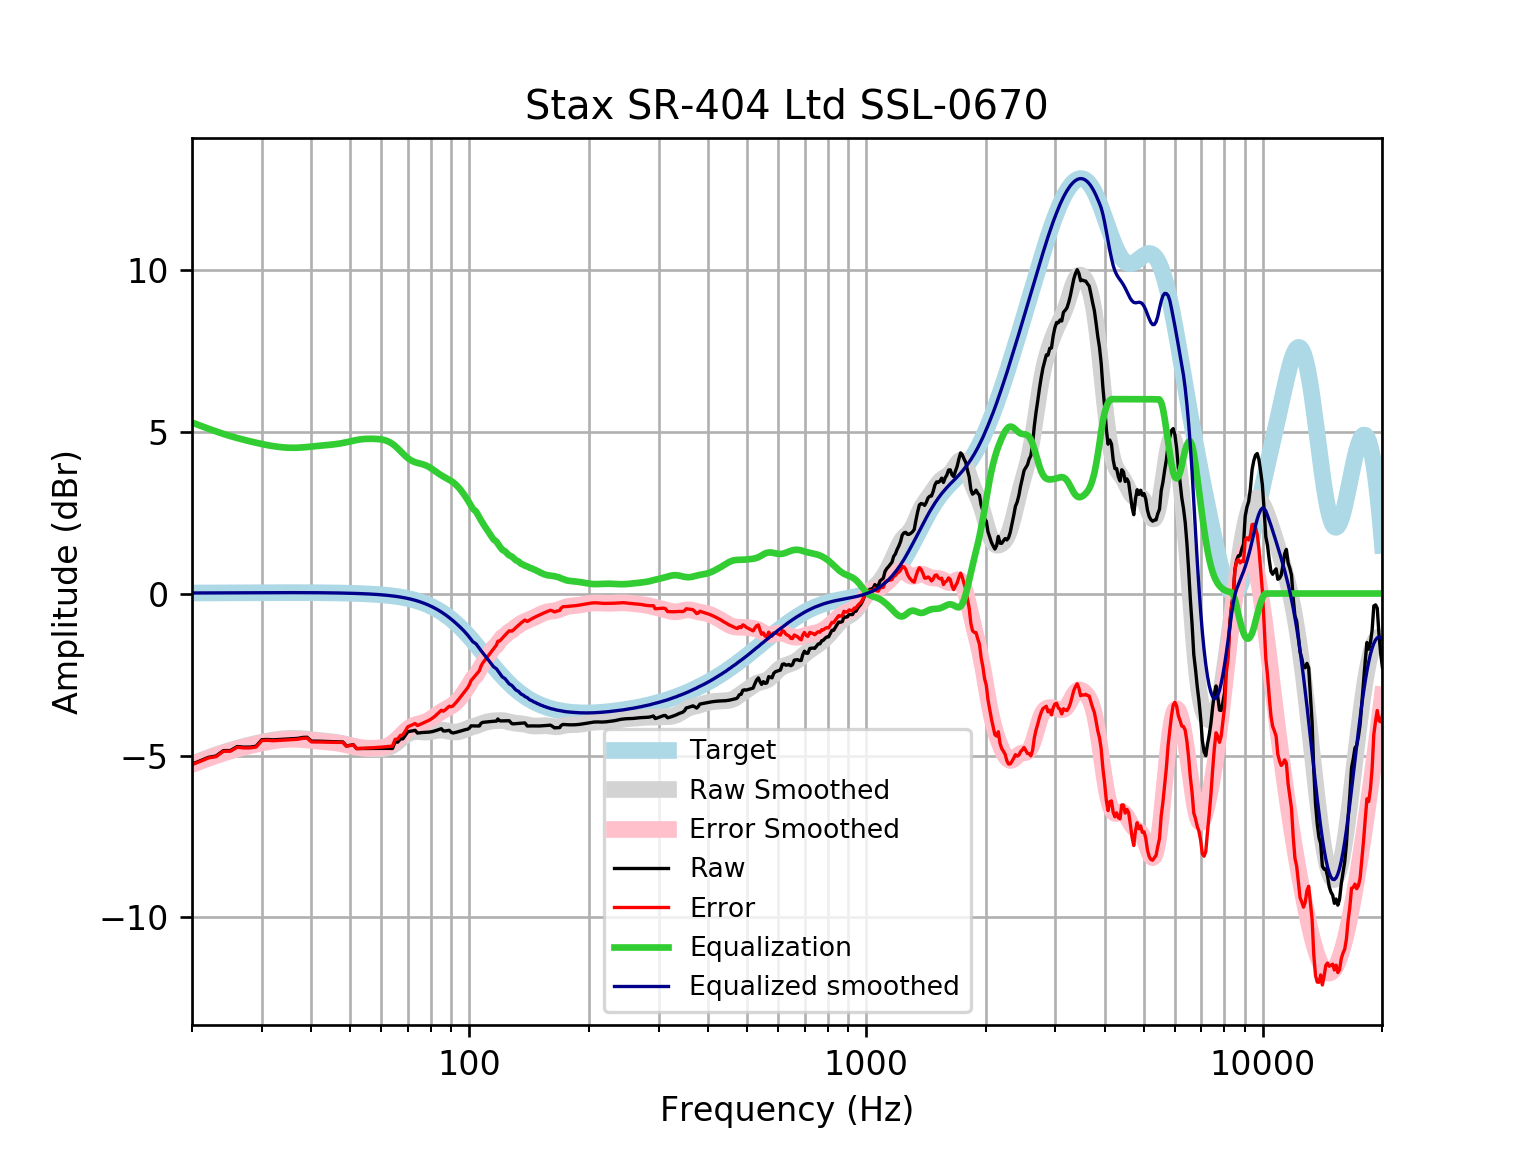

Source data for this figure (header and first rows):
frequency, raw, error, smoothed, error_smoothed, equalization, equalized_raw, equalized_smoothed, target
20, -5.266, -5.282, -5.262, -5.278, 5.278, 0.01247, 0.01646, 0.01648
21, -5.161, -5.179, -5.161, -5.179, 5.179, 0.01761, 0.01765, 0.01765
22, -5.057, -5.076, -5.068, -5.087, 5.087, 0.03021, 0.01877, 0.01876
23, -5.016, -5.036, -4.983, -5.003, 5.003, -0.01257, 0.01984, 0.01983
24, -4.849, -4.87, -4.906, -4.927, 4.927, 0.07795, 0.02085, 0.02084
25, -4.846, -4.868, -4.838, -4.859, 4.859, 0.0131, 0.02181, 0.02179
26, -4.724, -4.746, -4.776, -4.799, 4.799, 0.07556, 0.02271, 0.02269
27, -4.742, -4.766, -4.722, -4.745, 4.745, 0.003112, 0.02355, 0.02353
28, -4.741, -4.765, -4.673, -4.697, 4.697, -0.04352, 0.02433, 0.02431
29, -4.715, -4.74, -4.629, -4.654, 4.654, -0.0612, 0.02504, 0.02502
30, -4.512, -4.538, -4.589, -4.614, 4.614, 0.1025, 0.02567, 0.02566
31, -4.505, -4.531, -4.554, -4.58, 4.58, 0.07472, 0.02623, 0.02622
32, -4.517, -4.544, -4.524, -4.551, 4.551, 0.03355, 0.02668, 0.02668
33, -4.508, -4.535, -4.5, -4.528, 4.528, 0.01929, 0.02704, 0.02704
34, -4.499, -4.526, -4.484, -4.511, 4.511, 0.01198, 0.02728, 0.02728
35, -4.49, -4.517, -4.474, -4.501, 4.501, 0.01176, 0.0274, 0.0274
36, -4.48, -4.507, -4.471, -4.498, 4.498, 0.01839, 0.02739, 0.02739
37, -4.471, -4.498, -4.474, -4.502, 4.502, 0.03079, 0.02723, 0.02723
38, -4.443, -4.47, -4.483, -4.51, 4.51, 0.06707, 0.02691, 0.02692
39, -4.437, -4.464, -4.495, -4.522, 4.522, 0.08439, 0.02643, 0.02644
40, -4.556, -4.581, -4.509, -4.535, 4.535, -0.0203, 0.02578, 0.02579
41, -4.556, -4.581, -4.524, -4.549, 4.549, -0.007292, 0.02495, 0.02496
42, -4.56, -4.584, -4.538, -4.562, 4.562, 0.002307, 0.02393, 0.02393
43, -4.564, -4.587, -4.551, -4.574, 4.574, 0.009348, 0.02272, 0.02272
44, -4.569, -4.591, -4.564, -4.585, 4.585, 0.01553, 0.0213, 0.0213
45, -4.574, -4.593, -4.577, -4.596, 4.596, 0.02281, 0.01968, 0.01967
46, -4.577, -4.595, -4.592, -4.61, 4.61, 0.03285, 0.01785, 0.01783
47, -4.58, -4.596, -4.611, -4.626, 4.626, 0.04663, 0.01579, 0.01577
48, -4.582, -4.595, -4.633, -4.646, 4.646, 0.06433, 0.0135, 0.01347
49, -4.704, -4.715, -4.658, -4.669, 4.669, -0.03537, 0.01097, 0.01094
50, -4.686, -4.695, -4.685, -4.693, 4.693, 0.006979, 0.008186, 0.008144
51, -4.667, -4.672, -4.712, -4.717, 4.717, 0.05025, 0.005126, 0.00508
52, -4.786, -4.788, -4.736, -4.738, 4.738, -0.04809, 0.001774, 0.001724
53, -4.785, -4.783, -4.757, -4.755, 4.755, -0.03009, -0.001894, -0.001946
54, -4.783, -4.777, -4.772, -4.767, 4.767, -0.01683, -0.005905, -0.005958
55, -4.782, -4.772, -4.784, -4.774, 4.774, -0.008671, -0.01029, -0.01034
56, -4.782, -4.766, -4.791, -4.776, 4.776, -0.005132, -0.01508, -0.01514
57, -4.781, -4.761, -4.796, -4.776, 4.776, -0.005227, -0.02033, -0.02038
58, -4.781, -4.755, -4.799, -4.773, 4.773, -0.008155, -0.02607, -0.02611
59, -4.781, -4.749, -4.799, -4.767, 4.767, -0.01403, -0.03234, -0.03238
60, -4.78, -4.741, -4.795, -4.756, 4.756, -0.02435, -0.03921, -0.03925
61, -4.78, -4.733, -4.785, -4.738, 4.738, -0.0418, -0.04672, -0.04675
62, -4.78, -4.725, -4.765, -4.71, 4.71, -0.06965, -0.05494, -0.05496
63, -4.781, -4.717, -4.735, -4.671, 4.671, -0.1105, -0.06392, -0.06393
64, -4.784, -4.71, -4.692, -4.618, 4.618, -0.1655, -0.07372, -0.07373
65, -4.585, -4.501, -4.638, -4.553, 4.553, -0.03192, -0.0844, -0.08441
66, -4.587, -4.491, -4.575, -4.479, 4.479, -0.1085, -0.09604, -0.09603
67, -4.491, -4.382, -4.508, -4.399, 4.399, -0.09155, -0.1087, -0.1087
68, -4.484, -4.362, -4.441, -4.319, 4.319, -0.1651, -0.1224, -0.1224
69, -4.377, -4.24, -4.381, -4.244, 4.244, -0.133, -0.1372, -0.1372
70, -4.266, -4.113, -4.331, -4.178, 4.178, -0.08783, -0.1533, -0.1533
71, -4.253, -4.082, -4.295, -4.124, 4.124, -0.1282, -0.1706, -0.1706
72, -4.237, -4.048, -4.272, -4.083, 4.083, -0.1541, -0.1892, -0.1892
73, -4.222, -4.013, -4.262, -4.053, 4.053, -0.1687, -0.2092, -0.2092
74, -4.308, -4.077, -4.262, -4.031, 4.031, -0.2765, -0.2306, -0.2305
75, -4.298, -4.045, -4.267, -4.013, 4.013, -0.2849, -0.2535, -0.2534
76, -4.291, -4.013, -4.273, -3.995, 3.995, -0.296, -0.2778, -0.2778
77, -4.286, -3.983, -4.276, -3.973, 3.973, -0.3137, -0.3037, -0.3037
78, -4.283, -3.952, -4.276, -3.945, 3.945, -0.3384, -0.3312, -0.3312
79, -4.278, -3.918, -4.27, -3.91, 3.91, -0.3683, -0.3604, -0.3603
... 553 more rows
